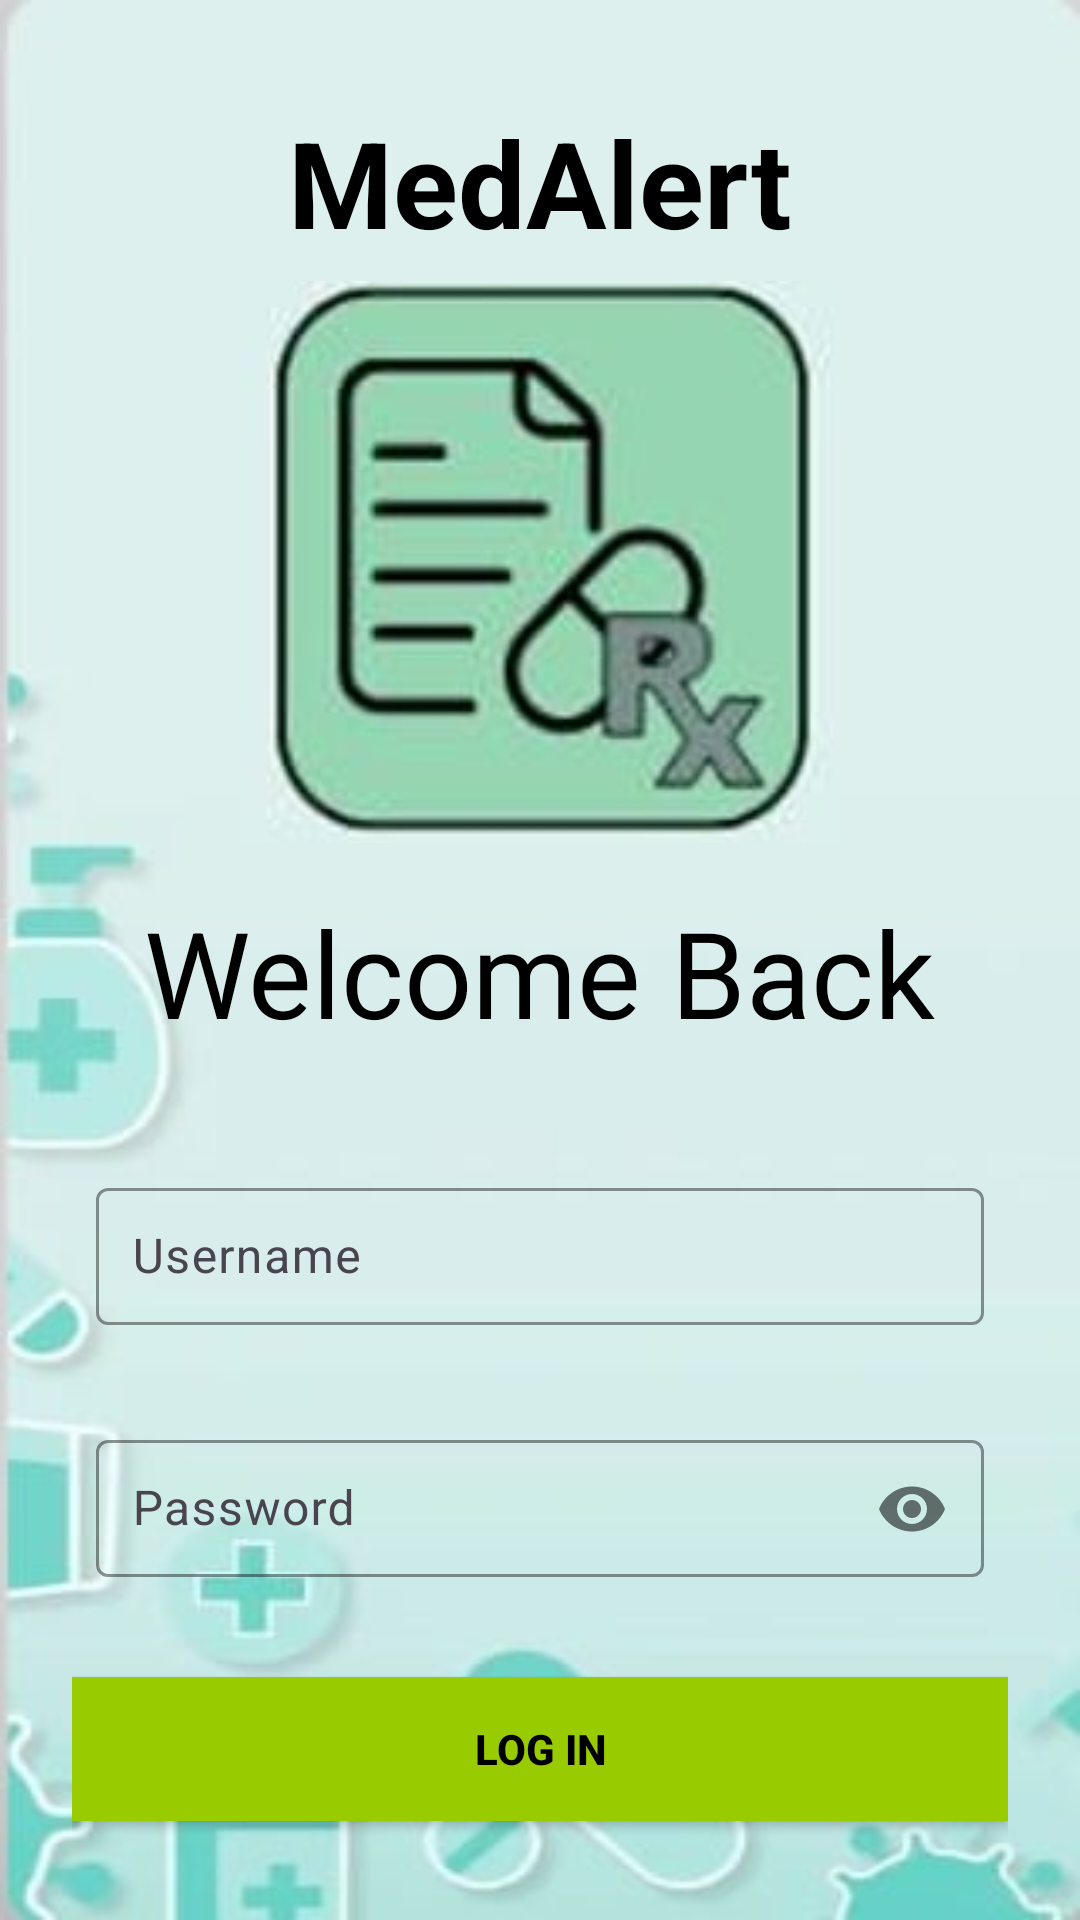

Reconstruct the res/layout file that produces this screen, plus the resources it refers to.
<!-- AndroidManifest.xml: application theme Theme.MedAlertBox -->
<!-- res/layout/activity_login.xml -->
<?xml version="1.0" encoding="utf-8"?>
<LinearLayout xmlns:android="http://schemas.android.com/apk/res/android"
    android:layout_width="match_parent"
    android:layout_height="match_parent"
    xmlns:app="http://schemas.android.com/apk/res-auto"
    android:padding="24dp"
    android:orientation="vertical"
    android:gravity="center_horizontal"
    android:background="@drawable/medalertboxbacground">

    
    <TextView
        android:id="@+id/appTitle"
        android:layout_width="wrap_content"
        android:layout_height="wrap_content"
        android:text="MedAlert"
        android:textSize="40sp"
        android:textStyle="bold"
        android:textColor="@android:color/black"
        android:layout_marginTop="10dp"/>

    

    <ImageView
        android:id="@+id/loginImage"
        android:layout_width="200dp"
        android:layout_height="200dp"
        android:src="@drawable/medbox1" />

    <TextView
    android:id="@+id/welcome"
    android:layout_width="wrap_content"
    android:layout_height="wrap_content"
    android:text="Welcome Back"
    android:textSize="40sp"
    android:textStyle=""
    android:textColor="@android:color/black"
    android:layout_marginTop="10dp"/>


    
    <com.google.android.material.textfield.TextInputLayout
        android:id="@+id/emailLayout"
        style="@style/LoginTextInputOuterFieldStyle"
        android:layout_width="match_parent"
        android:layout_height="wrap_content"
        android:layout_marginTop="32dp"
        android:padding="8dp"
        app:boxStrokeColor="@android:color/holo_green_light"
        app:hintTextColor="@android:color/holo_green_light">

        <com.google.android.material.textfield.TextInputEditText
            android:id="@+id/emailEt"
            style="@style/LoginTextInputInnerFieldStyle"
            android:layout_width="match_parent"
            android:layout_height="wrap_content"
            android:hint="Username"
            android:inputType="textEmailAddress"
            android:padding="12dp"/>
    </com.google.android.material.textfield.TextInputLayout>

    
    <com.google.android.material.textfield.TextInputLayout
        android:id="@+id/passwordLayout"
        style="@style/LoginTextInputOuterFieldStyle"
        android:layout_width="match_parent"
        android:layout_height="wrap_content"
        android:layout_marginTop="16dp"
        android:padding="8dp"
        app:boxStrokeColor="@android:color/holo_green_light"
        app:hintTextColor="@android:color/holo_green_light"
        app:passwordToggleEnabled="true">

        <com.google.android.material.textfield.TextInputEditText
            android:id="@+id/passET"
            style="@style/LoginTextInputInnerFieldStyle"
            android:layout_width="match_parent"
            android:layout_height="wrap_content"
            android:hint="Password"
            android:inputType="textPassword"
            android:padding="12dp"/>
    </com.google.android.material.textfield.TextInputLayout>

    
    <androidx.appcompat.widget.AppCompatButton
        android:id="@+id/button"
        android:layout_width="match_parent"
        android:layout_height="wrap_content"
        android:layout_marginTop="24dp"
        android:paddingVertical="12dp"
        android:background="@android:color/holo_green_light"
        android:text="Log IN"
        android:textColor="@color/black"
        android:textStyle="bold"/>

    
    <TextView
        android:id="@+id/forgotPasswordTv"
        android:layout_width="wrap_content"
        android:layout_height="wrap_content"
        android:text="Forgot Password?"
        android:textColor="@color/black"
        android:textSize="14sp"
        android:textStyle="bold"
        android:padding="8dp"
        android:clickable="true"
        android:focusable="true"
        android:layout_gravity="center_horizontal"/>

    
    <TextView
        android:id="@+id/textView"
        android:layout_width="wrap_content"
        android:layout_height="wrap_content"
        android:textColor="@color/black"
        android:text="Create Account!"
        android:textSize="14sp"
        android:paddingTop="16dp"
        android:textStyle="bold"
        android:layout_gravity="center_horizontal"/>

</LinearLayout>
<!-- resources referenced by this layout -->
<resources>
  <color name="black">#000000</color>
  <!-- drawable medalertboxbacground: jpg bitmap (drawable, 7687 bytes) -->
  <!-- drawable medbox1: jpg bitmap (drawable, 5659 bytes) -->
  <style name="LoginTextInputInnerFieldStyle">LoginTextInputInnerFieldStyle</style>
  <style name="LoginTextInputOuterFieldStyle">LoginTextInputOuterFieldStyle</style>
  <style name="Theme.MedAlertBox" parent="Base.Theme.MedAlertBox" />
  <style name="Base.Theme.MedAlertBox" parent="Theme.Material3.DayNight.NoActionBar">
          
          
      </style>
</resources>
